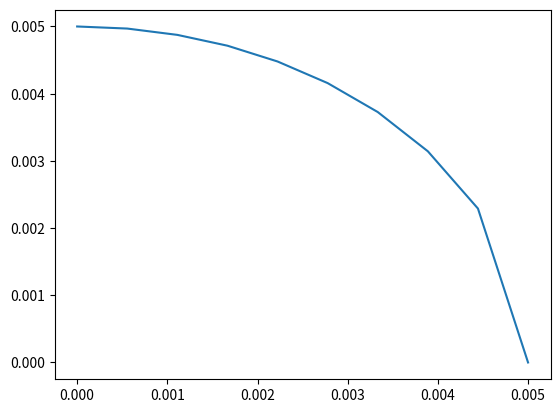

Python code for this plot:
# (x-0.0308269482009)^(2)+(y+3.201303162077)^(2)=20.6242818446884
import numpy as np
import matplotlib.pyplot as plt

centre = [0.0,0.0]
radius = 0.005

real_radius = 0.005
nx = 10
effective_radius = radius

scale_factor = real_radius/radius
radius *= scale_factor
centre = [cc*scale_factor for cc in centre]



def circ(centre, radius, x):
    y = np.sqrt(radius**2-(x-centre[0])**2)+centre[1]
    return y

print(effective_radius)

xspace = np.linspace(0,0.005,nx)
yspace = circ(centre, effective_radius, xspace)

plt.plot(xspace,yspace)
plt.show()

yspace_zero = np.zeros_like(yspace)  # y is always zero
data = np.column_stack((xspace, yspace_zero, yspace))

# Write the data to the file
with open("vertices.txt", "w") as f:
    f.write(f"{nx} {nx}\n")  # Write nx repeated twice with a space in between
    np.savetxt(f, data, fmt='%.20f')  # Write the data with 20 decimal places
